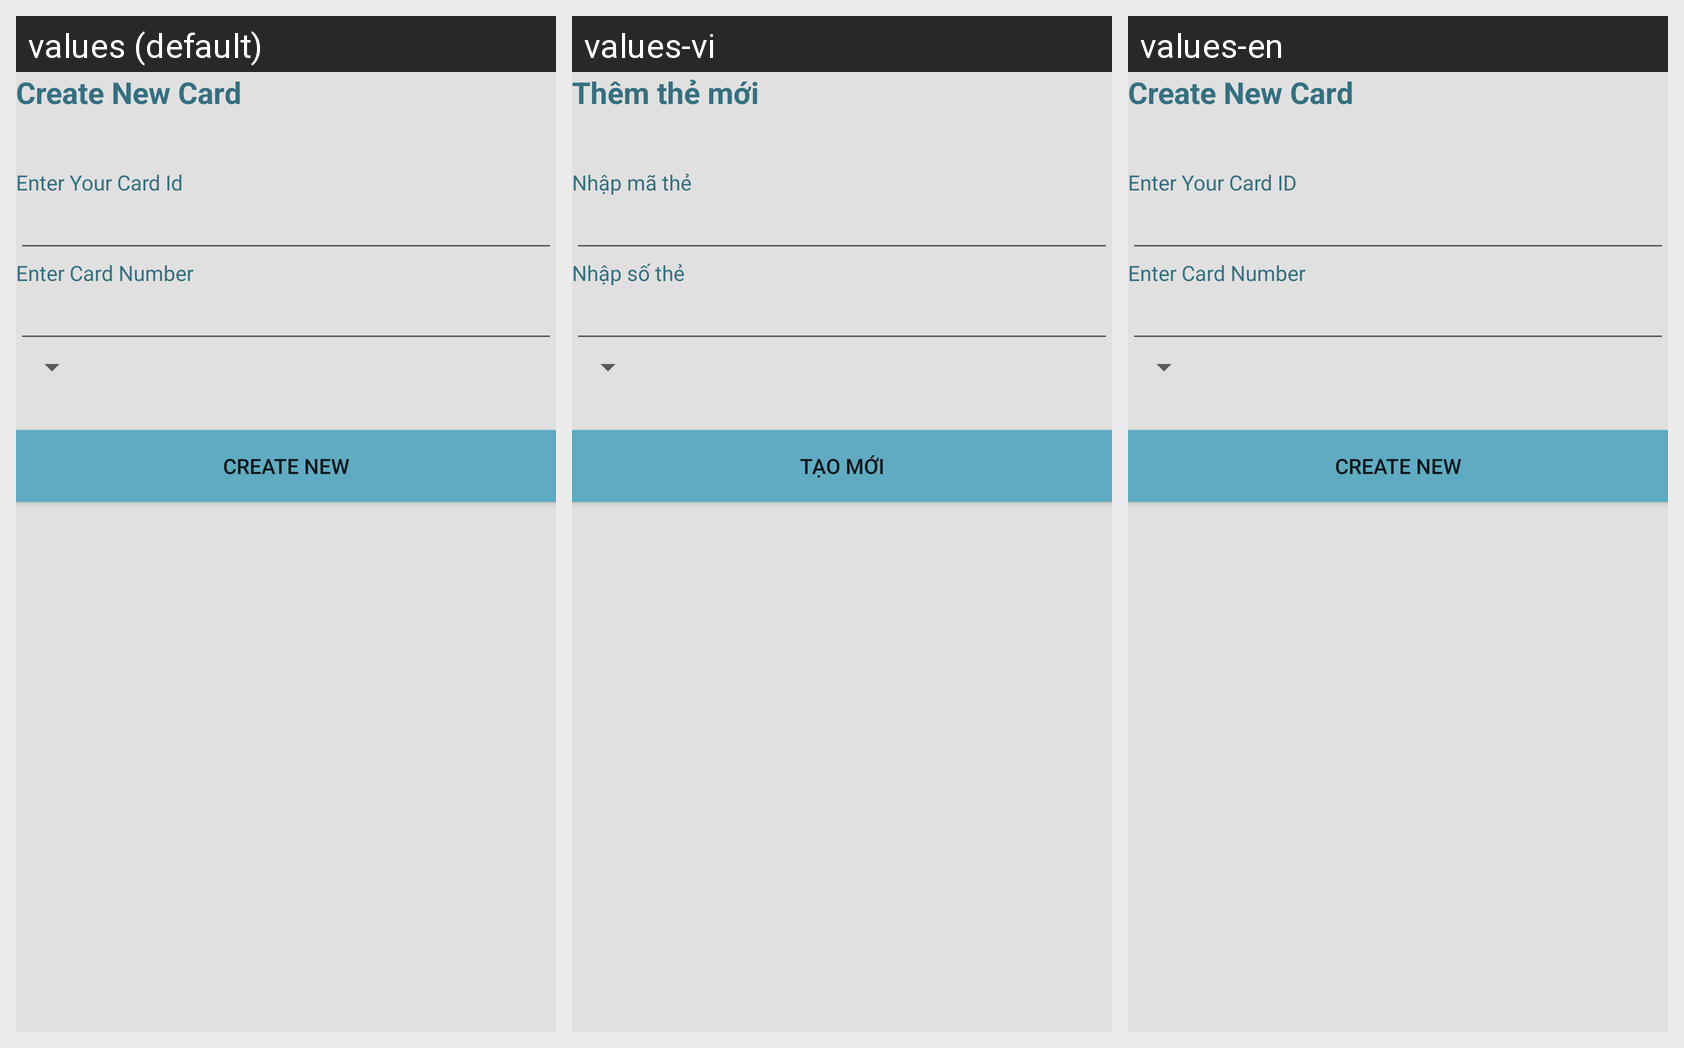

The same Android screen rendered under several of its app's locales, left to right. List the strings drawn on it with the default value and each locale's translation.
Android screen res/layout/activity_manage_card.xml rendered under 3 locales, left to right: values (default), values-vi, values-en. Device: Nexus 5 (rendered at 1080×1920; each locale shown at half size, 540×960, under a caption strip naming it); theme AppTheme.
Strings drawn on this screen, with the default value and each locale's value (text and hints the layout hard-codes, and strings that could not be matched under every locale, appear in the picture but are not listed):

CreateNewCard
  values: Create New Card
  values-vi: Thêm thẻ mới
  values-en: Create New Card

EnterYourCardId
  values: Enter Your Card Id
  values-vi: Nhập mã thẻ
  values-en: Enter Your Card ID

EnterCardNumber
  values: Enter Card Number
  values-vi: Nhập số thẻ
  values-en: Enter Card Number

CreateNew
  values: Create New
  values-vi: Tạo mới
  values-en: Create New
